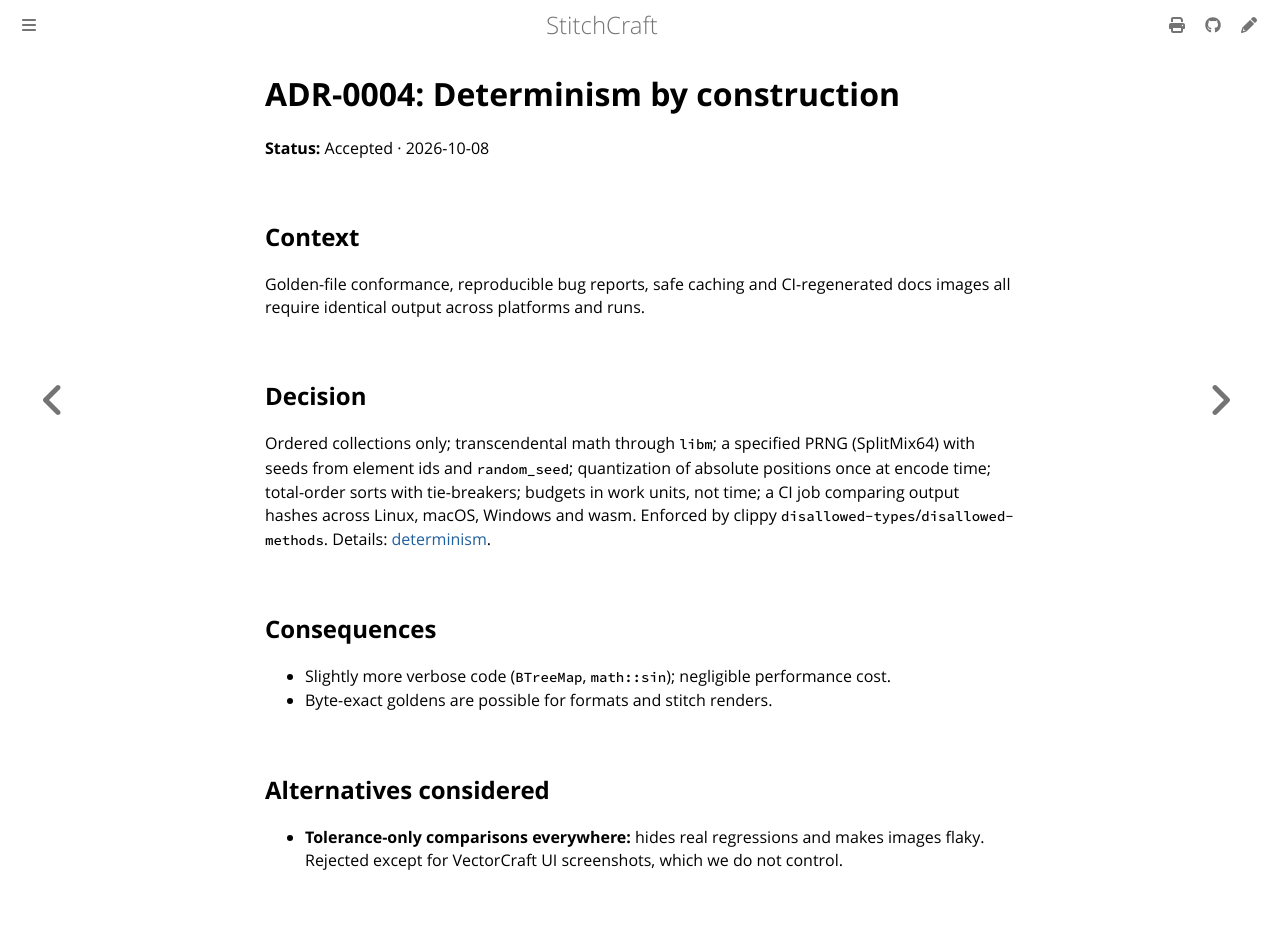

repository: KaboomFox/inkcraft · page: dev/design/adr/0004-determinism.html · generator: mdbook

# ADR-0004: Determinism by construction

**Status:** Accepted · 2026-10-08

## Context

Golden-file conformance, reproducible bug reports, safe caching and CI-regenerated docs images all
require identical output across platforms and runs.

## Decision

Ordered collections only; transcendental math through `libm`; a specified PRNG (SplitMix64) with seeds
from element ids and `random_seed`; quantization of absolute positions once at encode time; total-order
sorts with tie-breakers; budgets in work units, not time; a CI job comparing output hashes across Linux,
macOS, Windows and wasm. Enforced by clippy `disallowed-types`/`disallowed-methods`. Details:
[determinism](../determinism.md).

## Consequences

- Slightly more verbose code (`BTreeMap`, `math::sin`); negligible performance cost.
- Byte-exact goldens are possible for formats and stitch renders.

## Alternatives considered

- **Tolerance-only comparisons everywhere:** hides real regressions and makes images flaky. Rejected
  except for VectorCraft UI screenshots, which we do not control.
